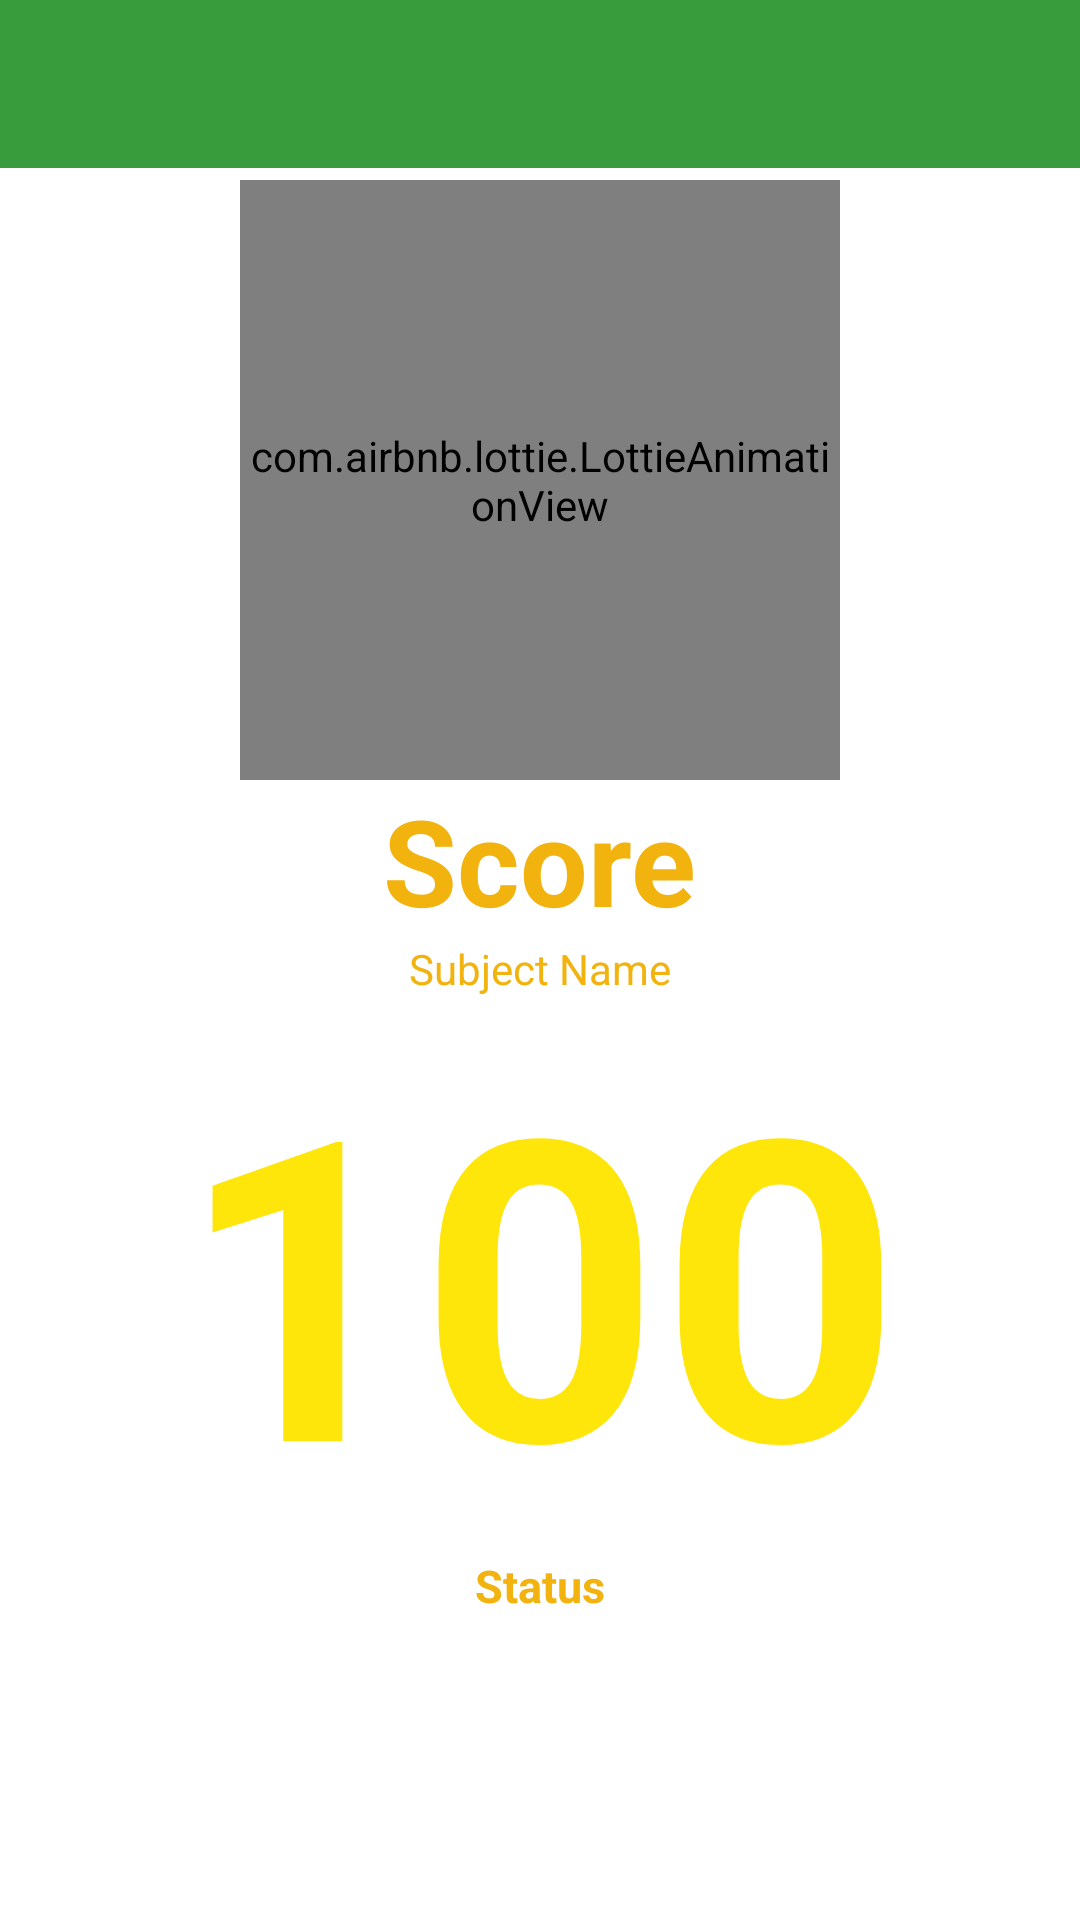

This screen was rendered from an Android layout file. Write that file and the resources it references.
<!-- AndroidManifest.xml: application theme Theme.Hare_Krishna -->
<!-- res/layout/activity_show_score.xml -->
<?xml version="1.0" encoding="utf-8"?>
<RelativeLayout xmlns:android="http://schemas.android.com/apk/res/android"
    xmlns:app="http://schemas.android.com/apk/res-auto"
    xmlns:tools="http://schemas.android.com/tools"
    android:layout_width="match_parent"
    android:layout_height="match_parent"
    tools:context=".ScoreActivity"
    >

    <RelativeLayout
        android:id="@+id/toolbarLayout"
        android:layout_width="match_parent"
        android:layout_height="wrap_content"
        >
        <androidx.appcompat.widget.Toolbar
            android:id="@+id/toolbar"
            android:layout_width="match_parent"
            android:layout_height="wrap_content"
            android:background="@color/background"
            />
    </RelativeLayout>



    <LinearLayout
        android:layout_width="match_parent"
        android:layout_height="wrap_content"
        android:orientation="vertical"
        android:gravity="center"
        android:layout_below="@id/toolbarLayout"
        >


    <com.airbnb.lottie.LottieAnimationView
        android:id="@+id/lott"
        android:layout_width="200dp"
        android:layout_height="200dp"
        android:layout_marginTop="4dp"
        android:scaleType="centerCrop"
        app:lottie_autoPlay="true"
        app:lottie_loop="true"
        app:lottie_rawRes="@raw/quiz2"
        />

    <TextView
        android:id="@+id/textView2"
        android:layout_width="wrap_content"
        android:layout_height="wrap_content"
        android:text="Score"
        android:textColor="@color/colorBase"
        android:textSize="40sp"
        android:textStyle="bold"
        />


        <TextView
            android:id="@+id/tvSubjectName"
            android:layout_width="wrap_content"
            android:layout_height="wrap_content"
            android:text="Subject Name"
            android:textColor="@color/colorBase"
            android:textSize="14sp"
            android:textStyle="normal"
            />

    <TextView
        android:id="@+id/textScore"
        android:layout_width="wrap_content"
        android:layout_height="wrap_content"
        android:gravity="center"
        android:text="100"
        android:textColor="@color/colorAccent"
        android:textSize="140sp"
        android:textStyle="bold"
        android:textAlignment="center"
        />


    <TextView
        android:id="@+id/textStatus"
        android:layout_width="wrap_content"
        android:layout_height="wrap_content"
        android:text="Status"
        android:textSize="15sp"
        android:textStyle="bold"
        android:textColor="@color/colorBase"
        />

    </LinearLayout>



</RelativeLayout>
<!-- resources referenced by this layout -->
<resources>
  <color name="background">#389B3C</color>
  <color name="colorAccent">#FEE60A</color>
  <color name="colorBase">#F2B30F</color>
  <style name="Theme.Hare_Krishna" parent="Theme.MaterialComponents.DayNight.NoActionBar">
  
  
          
          <item name="colorPrimary">@color/purple_500</item>
          <item name="colorPrimaryVariant">@color/purple_700</item>
          <item name="colorOnPrimary">@color/white</item>
          
          <item name="colorSecondary">@color/teal_200</item>
          <item name="colorSecondaryVariant">@color/teal_700</item>
          <item name="colorOnSecondary">@color/black</item>
          
          <item name="android:statusBarColor" tools:targetApi="l">?attr/colorPrimaryVariant</item>
          
          <item name="background_color">@color/white</item>
          <item name="text_color">@color/black</item>
      </style>
  <color name="purple_500">#FF2212</color>
  <color name="purple_700">#389B3C</color>
  <color name="white">#FFFFFFFF</color>
  <color name="teal_200">#FF03DAC5</color>
  <color name="teal_700">#FF018786</color>
  <color name="black">#FF000000</color>
</resources>
